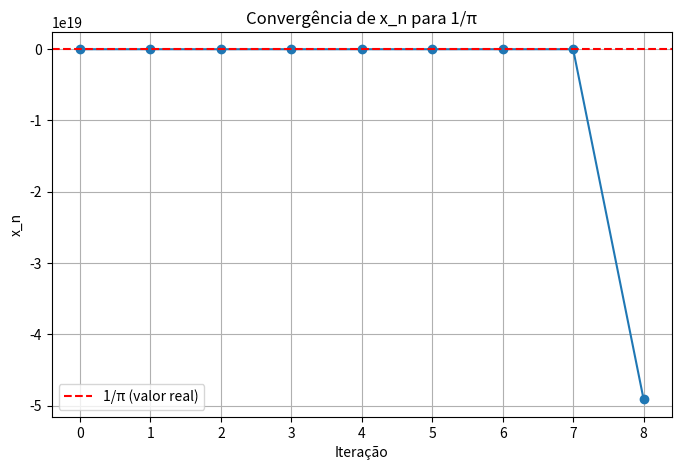

This chart was generated by the following Python code:
import numpy as np
import matplotlib.pyplot as plt
import math
import pandas as pd

#Valores iniciais
b = math.pi
x0 = 0.7 #Valor a ser alterado para mudanças
reciproco_pi = 1/b


def x_n_mais_um(x_n):
    return x_n*(2-b*x_n)
#Metodo de Newthon simplificado

#Iterações
x_n = x0
valores_iteracao = [x0]
valores_x_n = []
max_iter = 10

while (True):
    iteracao = x_n_mais_um(x_n)
    valores_iteracao.append(iteracao)
    valores_x_n.append(x_n)
    x_n = iteracao

    if len(valores_iteracao) == max_iter:
        break


#Mostrar em tabelas as interações
df = pd.DataFrame({
    'x_n': valores_x_n,
    'x_n+1': valores_iteracao[1:]
})
print(df)


# Criar gráfico da sequência x_n por x_n_+1
#O gráfico abaixo mostra as evoluções de x_n com as iteracoes tomando como referência o valor conhecido 1/pi
plt.figure(figsize=(8, 5))
plt.plot(range(len(valores_x_n)), valores_x_n, marker='o', linestyle='-')
plt.axhline(y=reciproco_pi, color='r', linestyle='--', label='1/π (valor real)')
plt.title("Convergência de x_n para 1/π")
plt.xlabel("Iteração")
plt.ylabel("x_n")
plt.legend()
plt.grid()

# Exibir o gráfico
plt.show()